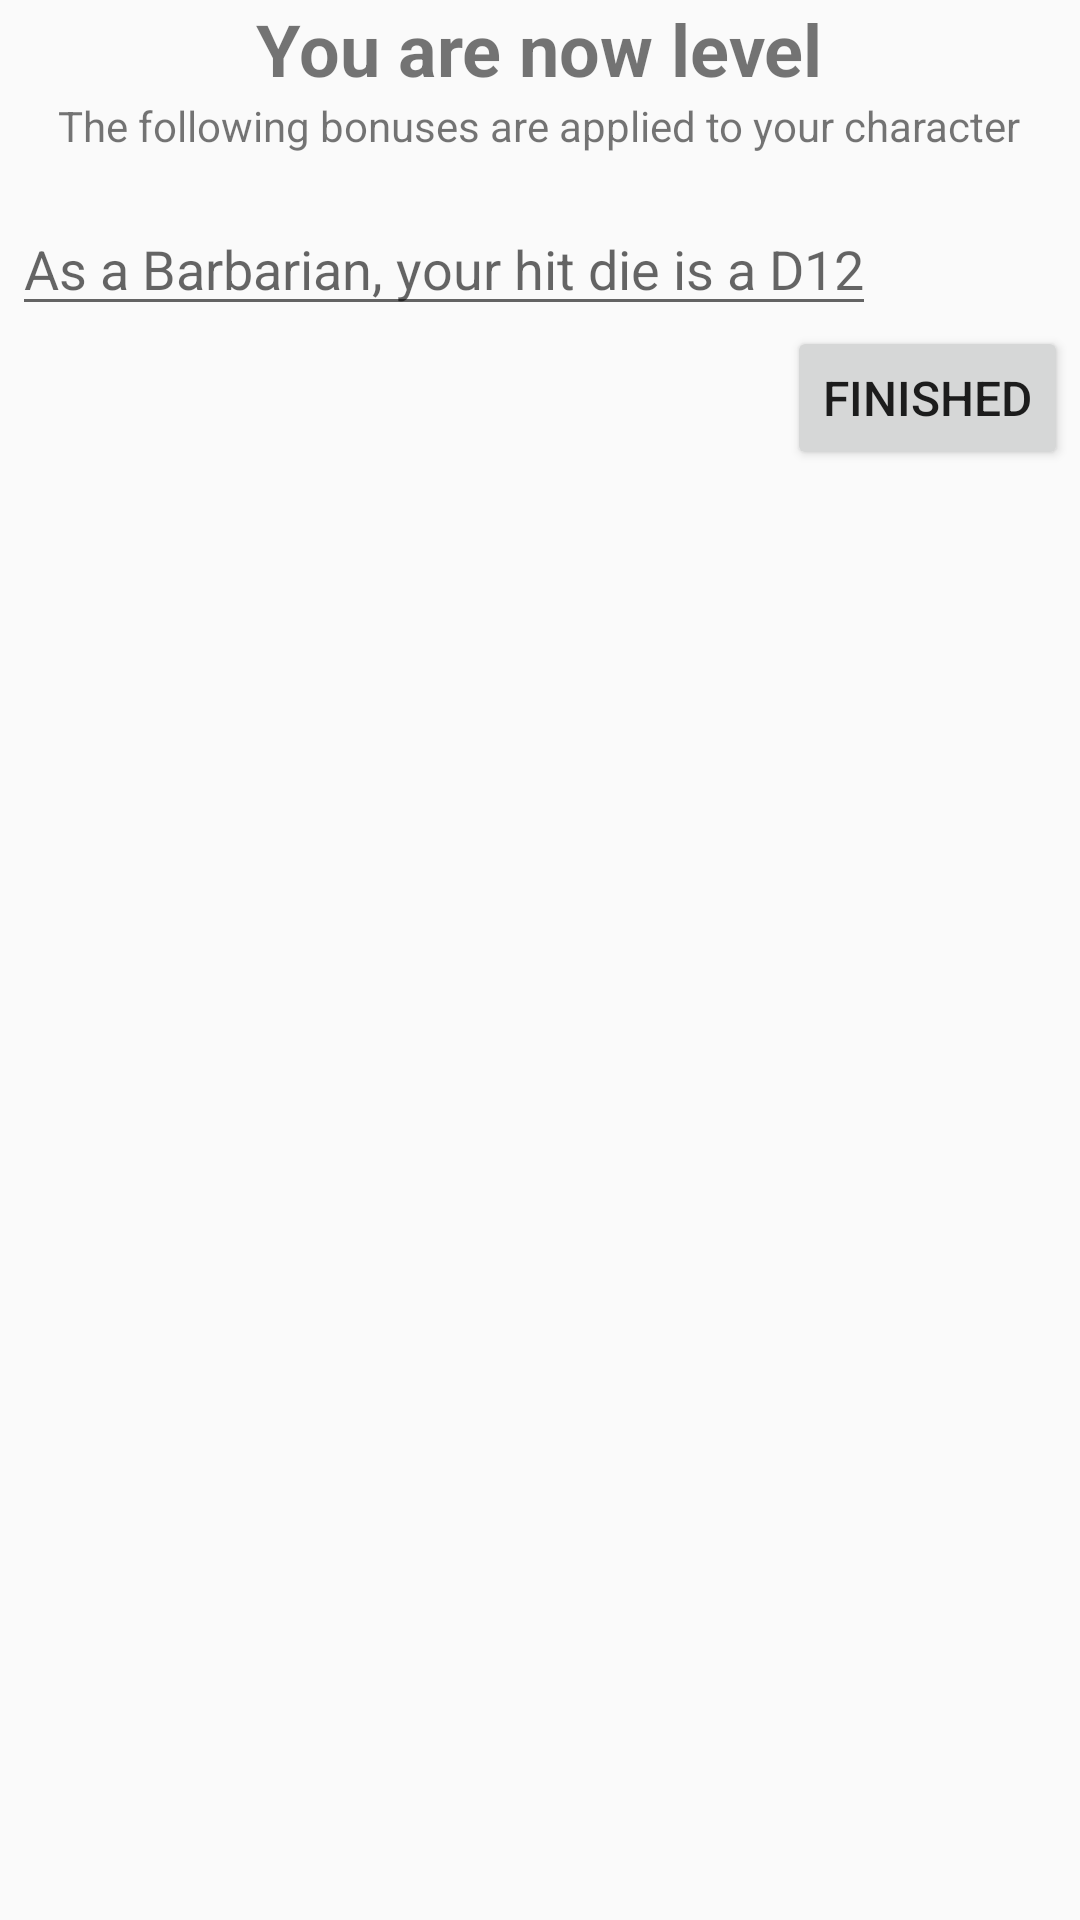

The Android layout XML behind this screen, and the referenced resources:
<!-- AndroidManifest.xml: application theme AppTheme -->
<!-- res/layout/activity_level_up.xml -->
<LinearLayout
    xmlns:android="http://schemas.android.com/apk/res/android"
    android:orientation="vertical"
    android:layout_width="match_parent"
    android:layout_height="match_parent">

    <TextView
        android:id="@+id/new_level"
        android:layout_width="wrap_content"
        android:layout_height="wrap_content"
        android:layout_gravity="center_horizontal"
        android:textSize="24sp"
        android:textStyle="bold"
        android:text="@string/new_level"/>
    <TextView
        android:id="@+id/level_up_bonuses_header"
        android:layout_width="wrap_content"
        android:layout_height="wrap_content"
        android:layout_gravity="center_horizontal"
        android:paddingBottom="16dp"
        android:text="@string/level_up_bonuses"/>

    <TextView
        android:id="@+id/new_spell_level"
        style="@style/bonusStatsStyle"
        android:text="@string/new_spell_level"/>
    <TextView
        android:id="@+id/proficiency_bonus_improvement"
        style="@style/bonusStatsStyle"
        android:text="@string/proficiency_bonus_improvement"/>

    <TextView
        android:id="@+id/ability_score_improvement_header"
        style="@style/bonusStatsStyle"
        android:text="@string/ability_score_improvement"/>
    <Spinner
        android:id="@+id/ability_score_improvement_1"
        android:visibility="gone"
        android:layout_marginLeft="4dp"
        android:layout_marginStart="4dp"
        android:layout_width="wrap_content"
        android:layout_height="wrap_content"/>
    <Spinner
        android:id="@+id/ability_score_improvement_2"
        android:visibility="gone"
        android:layout_marginLeft="4dp"
        android:layout_marginStart="4dp"
        android:layout_width="wrap_content"
        android:layout_height="wrap_content"/>

    <EditText
        android:id="@+id/more_hp"
        android:layout_width="wrap_content"
        android:layout_height="wrap_content"
        android:layout_marginLeft="4dp"
        android:layout_marginStart="4dp"
        android:inputType="number"
        android:hint="@string/barbarian_hit_die"/>

    <TextView
        android:id="@+id/bonus_stats_addition_1"
        style="@style/bonusStatsStyle"
        android:text="Bonus Stats Addition"/>
    <TextView
        android:id="@+id/bonus_stats_addition_2"
        style="@style/bonusStatsStyle"
        android:text="Bonus Stats Addition"/>
    <TextView
        android:id="@+id/bonus_stats_addition_3"
        style="@style/bonusStatsStyle"
        android:text="Bonus Stats Addition"/>
    <TextView
        android:id="@+id/bonus_stats_addition_4"
        style="@style/bonusStatsStyle"
        android:text="Bonus Stats Addition"/>
    <TextView
        android:id="@+id/bonus_stats_addition_5"
        style="@style/bonusStatsStyle"
        android:text="Bonus Stats Addition"/>

    <TextView
        android:id="@+id/character_choice_1_header"
        style="@style/bonusStatsStyle"
        android:text="Make a choice here"/>
    <Spinner
        android:id="@+id/character_choice_1"
        android:visibility="gone"
        android:layout_width="wrap_content"
        android:layout_height="wrap_content"/>
    <TextView
        android:id="@+id/character_choice_2_header"
        style="@style/bonusStatsStyle"
        android:text="Make a choice here"/>
    <Spinner
        android:id="@+id/character_choice_2"
        android:visibility="gone"
        android:layout_width="wrap_content"
        android:layout_height="wrap_content"/>

    <Button
        android:id="@+id/finish_button"
        android:layout_width="wrap_content"
        android:layout_height="wrap_content"
        android:layout_gravity="right"
        android:layout_marginRight="4dp"
        android:layout_marginEnd="4dp"
        android:textSize="16sp"
        android:text="@string/finished_button_label"/>

</LinearLayout>
<!-- resources referenced by this layout -->
<resources>
  <string name="ability_score_improvement">Choose 2 skills to improve by 1 point, to a maximum of 20. You may choose the same skill for both points.</string>
  <string name="barbarian_hit_die">As a Barbarian, your hit die is a D12</string>
  <string name="finished_button_label">Finished</string>
  
      // Stats screen miscellaneous stats strings
  <string name="level_up_bonuses">The following bonuses are applied to your character</string>
  
      //DetailActivity tab labels
  <string name="new_level">You are now level</string>
  <string name="new_spell_level">You now have access to spells of level</string>
  <string name="proficiency_bonus_improvement">Your proficiency bonus has improved to</string>
  <style name="AppTheme" parent="Theme.AppCompat.Light.DarkActionBar">
          
          <item name="colorPrimary">@color/colorPrimary</item>
          <item name="colorPrimaryDark">@color/colorPrimaryDark</item>
          <item name="colorAccent">@color/colorAccent</item>
      </style>
  <color name="colorPrimary">#008577</color>
  <color name="colorPrimaryDark">#00574B</color>
  <color name="colorAccent">#D81B60</color>
  
      //Default text color
</resources>
